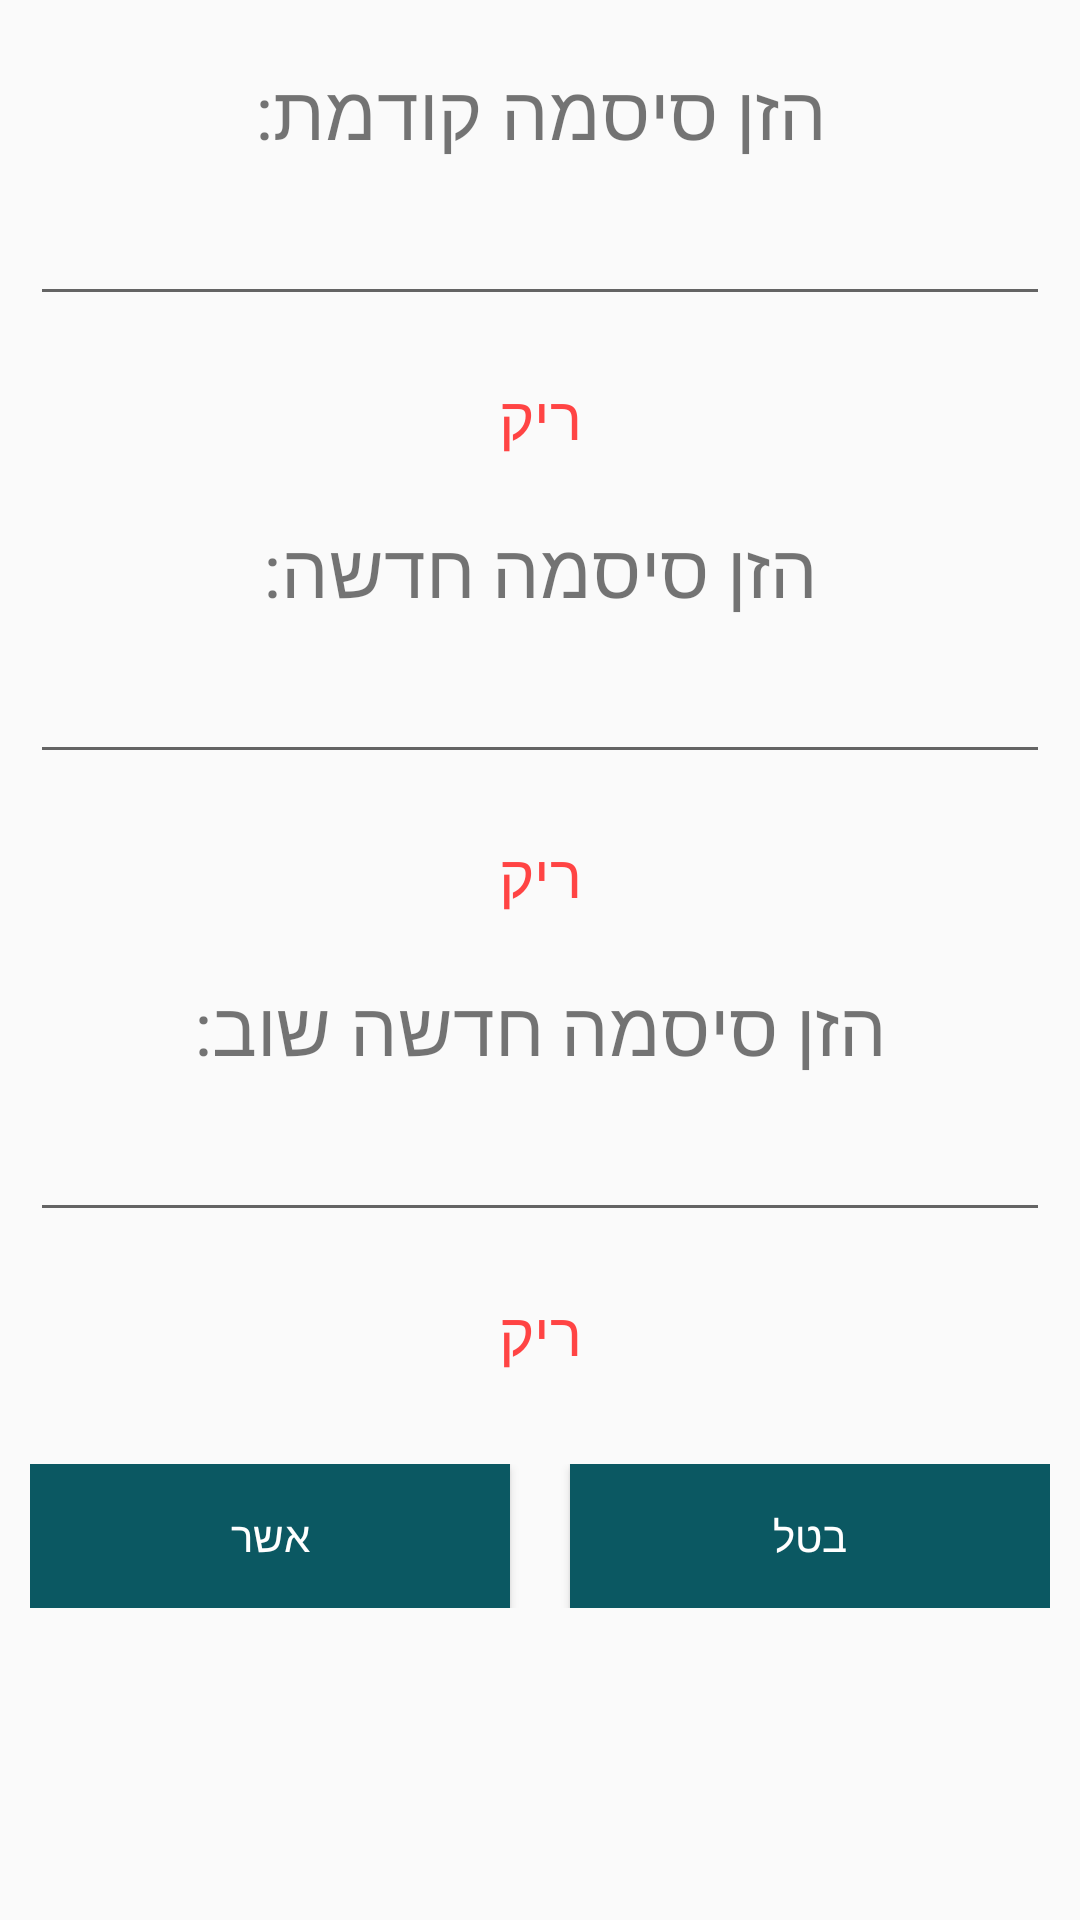

Layout XML and referenced resources for this Android screen:
<!-- AndroidManifest.xml: application theme AppTheme -->
<!-- res/layout/change_password_fragment.xml -->
<?xml version="1.0" encoding="utf-8"?>
<FrameLayout xmlns:android="http://schemas.android.com/apk/res/android"
    android:layout_width="match_parent"
    android:layout_height="match_parent" >

    <LinearLayout
        android:layout_width="match_parent"
        android:layout_height="wrap_content"
        android:gravity="center"
        android:orientation="vertical"
        android:layout_marginBottom="10dp"
        android:layout_marginRight="10dp"
        android:layout_marginLeft="10dp">

        <TextView
            android:id="@+id/enter_old_password_text"
            android:layout_width="match_parent"
            android:layout_height="wrap_content"
            android:layout_marginTop="20dp"
            android:gravity="center"
            android:text="הזן סיסמה קודמת:"
            android:textSize="25dp" />

        <EditText
            android:id="@+id/old_password_edittext"
            android:layout_width="match_parent"
            android:layout_height="wrap_content"
            android:ems="5"
            android:gravity="center"
            android:layout_marginTop="10dp"/>

        <TextView
            android:id="@+id/textView_error"
            android:layout_width="match_parent"
            android:layout_height="wrap_content"
            android:layout_marginTop="20dp"
            android:gravity="center"
            android:text="ריק"
            android:textColor="@android:color/holo_red_light"
            android:textSize="20dp" />

        <TextView
            android:id="@+id/enter_new_password_text1"
            android:layout_width="match_parent"
            android:layout_height="wrap_content"
            android:layout_marginTop="20dp"
            android:gravity="center"
            android:text="הזן סיסמה חדשה:"
            android:textSize="25dp" />

        <EditText
            android:id="@+id/new_password_edittext1"
            android:layout_width="match_parent"
            android:layout_height="wrap_content"
            android:ems="5"
            android:gravity="center"
            android:layout_marginTop="10dp"/>

        <TextView
            android:id="@+id/textView_error1"
            android:layout_width="match_parent"
            android:layout_height="wrap_content"
            android:layout_marginTop="20dp"
            android:gravity="center"
            android:text="ריק"
            android:textColor="@android:color/holo_red_light"
            android:textSize="20dp" />
        <TextView
            android:id="@+id/enter_new_password_text2"
            android:layout_width="match_parent"
            android:layout_height="wrap_content"
            android:layout_marginTop="20dp"
            android:gravity="center"
            android:text="הזן סיסמה חדשה שוב:"
            android:textSize="25dp" />

        <EditText
            android:id="@+id/new_password_edittext2"
            android:layout_width="match_parent"
            android:layout_height="wrap_content"
            android:ems="5"
            android:gravity="center"
            android:layout_marginTop="10dp"/>

        <TextView
            android:id="@+id/textView_error2"
            android:layout_width="match_parent"
            android:layout_height="wrap_content"
            android:layout_marginTop="20dp"
            android:gravity="center"
            android:text="ריק"
            android:textColor="@android:color/holo_red_light"
            android:textSize="20dp" />

        <LinearLayout
            android:layout_width="match_parent"
            android:layout_height="match_parent"
            android:orientation="horizontal"
            android:layout_marginTop="30dp">

            <Button
                android:id="@+id/button_OK"
                android:layout_width="wrap_content"
                android:layout_height="wrap_content"
                android:layout_weight="1"
                android:text="אשר"
                android:background="@color/colorButton"
                android:textColor="@color/colorTextOnButton" />

            <Space
                android:layout_width="20dp"
                android:layout_height="10dp" />

            <Button
                android:id="@+id/button_cancel"
                android:layout_width="wrap_content"
                android:layout_height="wrap_content"
                android:layout_weight="1"
                android:text="בטל"
                android:background="@color/colorButton"
                android:textColor="@color/colorTextOnButton" />
        </LinearLayout>

    </LinearLayout>
</FrameLayout>
<!-- resources referenced by this layout -->
<resources>
  <color name="colorButton">#0B5862</color>
  <color name="colorTextOnButton">#FFFFFF</color>
  <style name="AppTheme" parent="Theme.AppCompat.Light.DarkActionBar">
          
          <item name="colorPrimary">@color/colorButton</item>
          <item name="colorPrimaryDark">@color/colorPrimaryDark</item>
          <item name="colorAccent">@android:color/holo_blue_dark</item>
  
  
      </style>
  <color name="colorPrimaryDark">#3700B3</color>
</resources>
